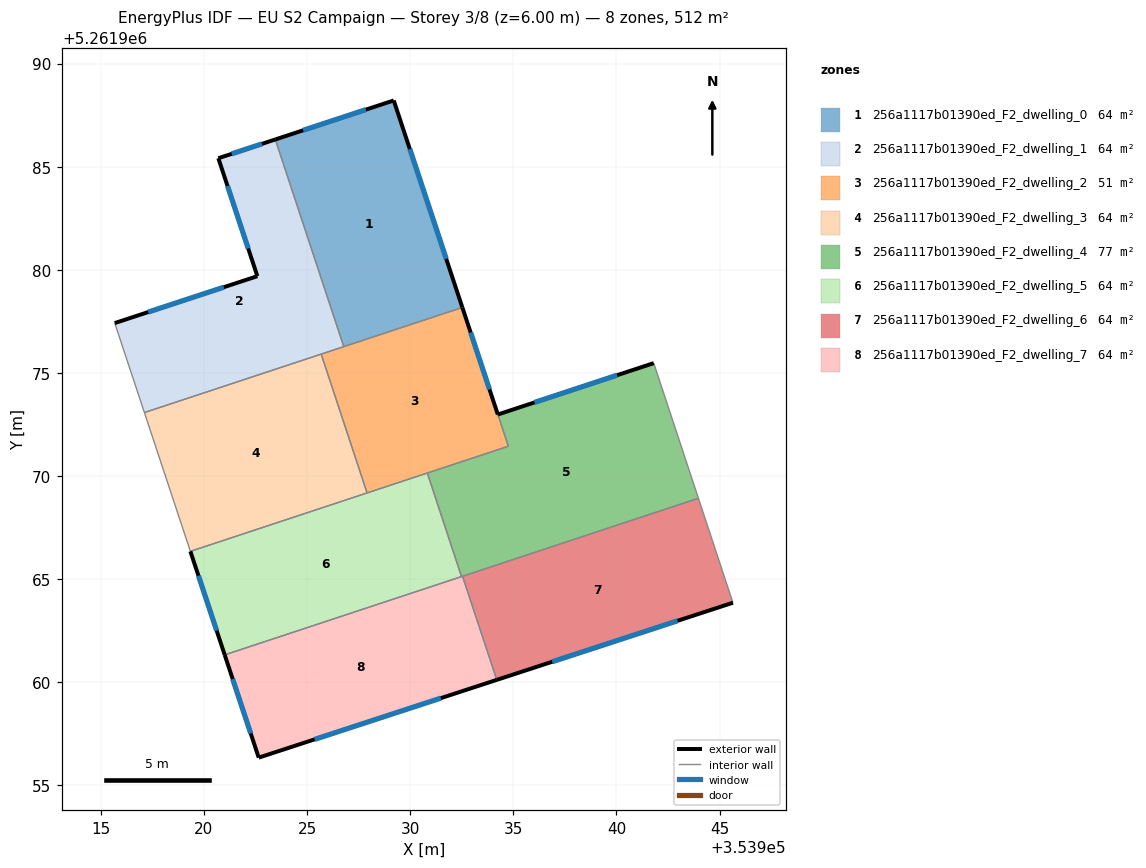
=== STOREY PLAN SPEC (per zone: floor XY polygon, exterior-wall plan segments, windows/doors) ===
zone 1: 256a1117b01390ed_F2_dwelling_0  (64.0 m²)
  floor: (353929.20, 5261988.21) (353932.53, 5261978.17) (353926.78, 5261976.27) (353923.46, 5261986.32)
  exterior wall: (353929.20, 5261988.21) – (353923.46, 5261986.32)  [6.0 m]
    window: (353927.85, 5261987.76) – (353924.81, 5261986.76)  [5.1 m²]
  exterior wall: (353932.53, 5261978.17) – (353929.20, 5261988.21)  [10.6 m]
    window: (353931.75, 5261980.53) – (353929.98, 5261985.85)  [8.9 m²]
  interior walls: 2
zone 2: 256a1117b01390ed_F2_dwelling_1  (64.0 m²)
  floor: (353923.46, 5261986.32) (353926.78, 5261976.27) (353917.11, 5261973.08) (353915.67, 5261977.42) (353922.59, 5261979.69) (353920.70, 5261985.41)
  exterior wall: (353922.59, 5261979.69) – (353915.67, 5261977.42)  [7.3 m]
    window: (353920.97, 5261979.16) – (353917.30, 5261977.95)  [6.1 m²]
  exterior wall: (353920.70, 5261985.41) – (353922.59, 5261979.69)  [6.0 m]
    window: (353921.14, 5261984.07) – (353922.15, 5261981.03)  [5.1 m²]
  exterior wall: (353923.46, 5261986.32) – (353920.70, 5261985.41)  [2.9 m]
    window: (353922.81, 5261986.10) – (353921.35, 5261985.62)  [2.5 m²]
  interior walls: 4
zone 3: 256a1117b01390ed_F2_dwelling_2  (51.1 m²)
  floor: (353932.53, 5261978.17) (353934.75, 5261971.44) (353927.91, 5261969.18) (353925.68, 5261975.91)
  exterior wall: (353934.25, 5261972.98) – (353932.53, 5261978.17)  [5.5 m]
    window: (353933.84, 5261974.20) – (353932.93, 5261976.95)  [4.6 m²]
  interior walls: 6
zone 4: 256a1117b01390ed_F2_dwelling_3  (64.0 m²)
  floor: (353925.68, 5261975.91) (353927.91, 5261969.18) (353919.34, 5261966.35) (353917.11, 5261973.08)
  interior walls: 4
zone 5: 256a1117b01390ed_F2_dwelling_4  (76.8 m²)
  floor: (353941.81, 5261975.47) (353943.97, 5261968.92) (353932.49, 5261965.12) (353930.83, 5261970.15) (353934.76, 5261971.45) (353934.25, 5261972.98)
  exterior wall: (353941.81, 5261975.47) – (353934.25, 5261972.98)  [8.0 m]
    window: (353940.03, 5261974.89) – (353936.02, 5261973.57)  [6.7 m²]
  interior walls: 6
zone 6: 256a1117b01390ed_F2_dwelling_5  (64.0 m²)
  floor: (353930.83, 5261970.15) (353932.49, 5261965.12) (353921.01, 5261961.33) (353919.34, 5261966.35)
  exterior wall: (353919.34, 5261966.35) – (353921.01, 5261961.33)  [5.3 m]
    window: (353919.73, 5261965.17) – (353920.62, 5261962.51)  [4.5 m²]
  interior walls: 4
zone 7: 256a1117b01390ed_F2_dwelling_6  (64.0 m²)
  floor: (353943.97, 5261968.92) (353945.65, 5261963.86) (353934.20, 5261960.12) (353932.54, 5261965.14)
  exterior wall: (353934.20, 5261960.12) – (353945.65, 5261963.86)  [12.0 m]
    window: (353936.89, 5261961.00) – (353942.96, 5261962.98)  [10.2 m²]
  interior walls: 3
zone 8: 256a1117b01390ed_F2_dwelling_7  (64.0 m²)
  floor: (353932.54, 5261965.14) (353934.20, 5261960.12) (353922.66, 5261956.35) (353921.01, 5261961.33)
  exterior wall: (353922.66, 5261956.35) – (353934.20, 5261960.12)  [12.1 m]
    window: (353925.37, 5261957.23) – (353931.49, 5261959.23)  [10.2 m²]
  exterior wall: (353921.01, 5261961.33) – (353922.66, 5261956.35)  [5.2 m]
    window: (353921.39, 5261960.16) – (353922.27, 5261957.52)  [4.4 m²]
  interior walls: 3

=== DERIVED (storey summary) ===
Building: EU S2 Campaign
Storey: 3 of 8  (floor level z = 6.00 m)
Storey gross floor area: 511.8 m²
Zones on this storey: 8
  - 256a1117b01390ed_F2_dwelling_0: floor 64.0 m²; exterior wall 16.6 m (49.9 m²); 2 window(s) 14.0 m²; WWR 28.1%
  - 256a1117b01390ed_F2_dwelling_1: floor 64.0 m²; exterior wall 16.2 m (48.6 m²); 3 window(s) 13.7 m²; WWR 28.1%
  - 256a1117b01390ed_F2_dwelling_2: floor 51.1 m²; exterior wall 5.5 m (16.4 m²); 1 window(s) 4.6 m²; WWR 28.1%
  - 256a1117b01390ed_F2_dwelling_3: floor 64.0 m²
  - 256a1117b01390ed_F2_dwelling_4: floor 76.8 m²; exterior wall 8.0 m (23.9 m²); 1 window(s) 6.7 m²; WWR 28.1%
  - 256a1117b01390ed_F2_dwelling_5: floor 64.0 m²; exterior wall 5.3 m (15.9 m²); 1 window(s) 4.5 m²; WWR 28.1%
  - 256a1117b01390ed_F2_dwelling_6: floor 64.0 m²; exterior wall 12.0 m (36.1 m²); 1 window(s) 10.2 m²; WWR 28.1%
  - 256a1117b01390ed_F2_dwelling_7: floor 64.0 m²; exterior wall 17.4 m (52.2 m²); 2 window(s) 14.7 m²; WWR 28.1%
Zone adjacency (shared interzone walls):
  - 256a1117b01390ed_F2_dwelling_0 ↔ 256a1117b01390ed_F2_dwelling_1
  - 256a1117b01390ed_F2_dwelling_0 ↔ 256a1117b01390ed_F2_dwelling_2
  - 256a1117b01390ed_F2_dwelling_1 ↔ 256a1117b01390ed_F2_dwelling_2
  - 256a1117b01390ed_F2_dwelling_1 ↔ 256a1117b01390ed_F2_dwelling_3
  - 256a1117b01390ed_F2_dwelling_2 ↔ 256a1117b01390ed_F2_dwelling_3
  - 256a1117b01390ed_F2_dwelling_2 ↔ 256a1117b01390ed_F2_dwelling_4
  - 256a1117b01390ed_F2_dwelling_2 ↔ 256a1117b01390ed_F2_dwelling_5
  - 256a1117b01390ed_F2_dwelling_3 ↔ 256a1117b01390ed_F2_dwelling_5
  - 256a1117b01390ed_F2_dwelling_4 ↔ 256a1117b01390ed_F2_dwelling_5
  - 256a1117b01390ed_F2_dwelling_4 ↔ 256a1117b01390ed_F2_dwelling_6
  - 256a1117b01390ed_F2_dwelling_4 ↔ 256a1117b01390ed_F2_dwelling_7
  - 256a1117b01390ed_F2_dwelling_5 ↔ 256a1117b01390ed_F2_dwelling_7
  - 256a1117b01390ed_F2_dwelling_6 ↔ 256a1117b01390ed_F2_dwelling_7